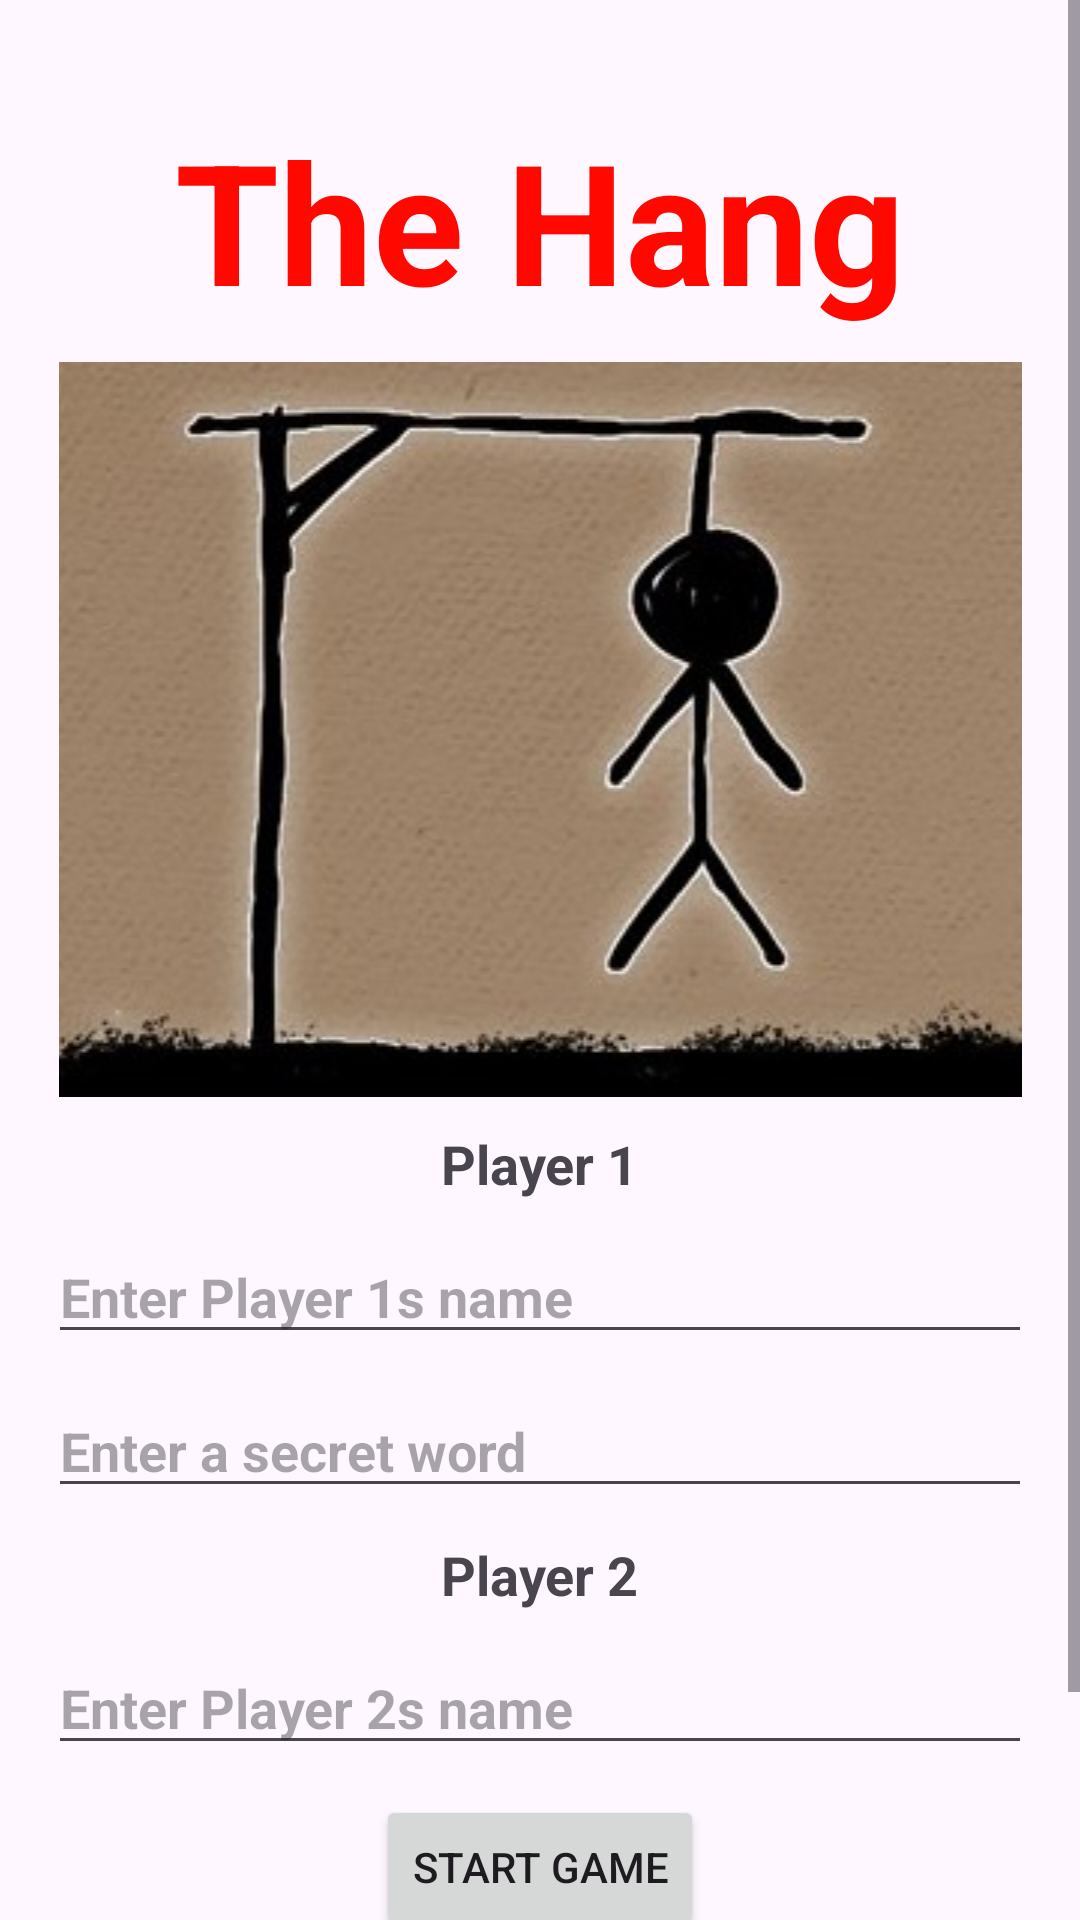

Write the Android layout XML for this screen, with the resource values it uses.
<!-- AndroidManifest.xml: application theme Theme.MyHang -->
<!-- res/layout/activity_main.xml -->
<?xml version="1.0" encoding="utf-8"?>
<ScrollView
    xmlns:android="http://schemas.android.com/apk/res/android"
    xmlns:tools="http://schemas.android.com/tools"
    android:layout_width="match_parent"
    android:layout_height="match_parent"
    tools:context="com.example.myhang.MainActivity">

    <LinearLayout
        android:layout_width="match_parent"
        android:layout_height="match_parent"
        android:gravity="center"
        android:orientation="vertical"
        android:padding="16dp"
        tools:context=".MainActivity">



        <TextView
            android:id="@+id/title"
            android:layout_width="wrap_content"
            android:layout_height="wrap_content"
            android:layout_marginTop="20dp"
            android:text="@string/title"
            android:textColor="#ff0800"
            android:textSize="56sp"
            android:textStyle="bold" />

        <ImageView
            android:id="@+id/imageView"
            android:layout_width="match_parent"
            android:layout_height="wrap_content"
            android:layout_marginTop="10dp"
            android:src="@drawable/game8"
            tools:layout_editor_absoluteX="0dp" />

        <TextView
            android:layout_width="wrap_content"
            android:layout_height="wrap_content"
            android:text="@string/player1"
            android:textSize="18sp"
            android:layout_marginTop="10dp"
            android:textStyle="bold" />

        <EditText
            android:id="@+id/player1NameEditText"
            android:layout_width="match_parent"
            android:layout_height="wrap_content"
            android:hint="@string/enter_player1_name"
            android:textStyle="bold"
            android:layout_marginTop="10dp"
            android:digits="ΑΒΓΔΕΖΗΘΙΚΛΜΝΞΟΠΡΣΤΥΦΧΨΩ"
            android:inputType="textCapCharacters" />


        <EditText
            android:id="@+id/secretWordEditText"
            android:layout_width="match_parent"
            android:layout_height="wrap_content"
            android:hint="@string/enter_secret_word"
            android:textStyle="bold"
            android:layout_marginTop="10dp"
            android:digits="ΑΒΓΔΕΖΗΘΙΚΛΜΝΞΟΠΡΣΤΥΦΧΨΩ"
            android:inputType="textCapCharacters" />


        <TextView
            android:layout_width="wrap_content"
            android:layout_height="wrap_content"
            android:text="@string/player2"
            android:textSize="18sp"
            android:layout_marginTop="10dp"
            android:textStyle="bold" />

        <EditText
            android:id="@+id/player2NameEditText"
            android:layout_width="match_parent"
            android:layout_height="wrap_content"
            android:hint="@string/enter_player2_name"
            android:textStyle="bold"
            android:layout_marginTop="10dp"
            android:digits="ΑΒΓΔΕΖΗΘΙΚΛΜΝΞΟΠΡΣΤΥΦΧΨΩ"
            android:inputType="textCapCharacters" />

        <Button
            android:id="@+id/startGameButton"
            android:layout_width="wrap_content"
            android:layout_height="wrap_content"
            android:layout_marginTop="10dp"
            android:text="@string/start_game" />

        <Button
            android:id="@+id/showResultsButton"
            android:layout_width="wrap_content"
            android:layout_height="wrap_content"
            android:text="@string/show_results"
            android:layout_marginTop="16dp" />

    </LinearLayout>
</ScrollView>
<!-- resources referenced by this layout -->
<resources>
  <!-- drawable game8: png bitmap (drawable, 101570 bytes) -->
  <string name="enter_player1_name">Enter Player 1s name</string>
  <string name="enter_player2_name">Enter Player 2s name</string>
  <string name="enter_secret_word">Enter a secret word</string>
  <string name="player1">Player 1</string>
  <string name="player2">Player 2</string>
  <string name="show_results">Show Results</string>
  <string name="start_game">Start Game</string>
  <string name="title">The Hang</string>
  <style name="Theme.MyHang" parent="Base.Theme.MyHang" />
  <style name="Base.Theme.MyHang" parent="Theme.Material3.DayNight.NoActionBar">
          
          
      </style>
</resources>
